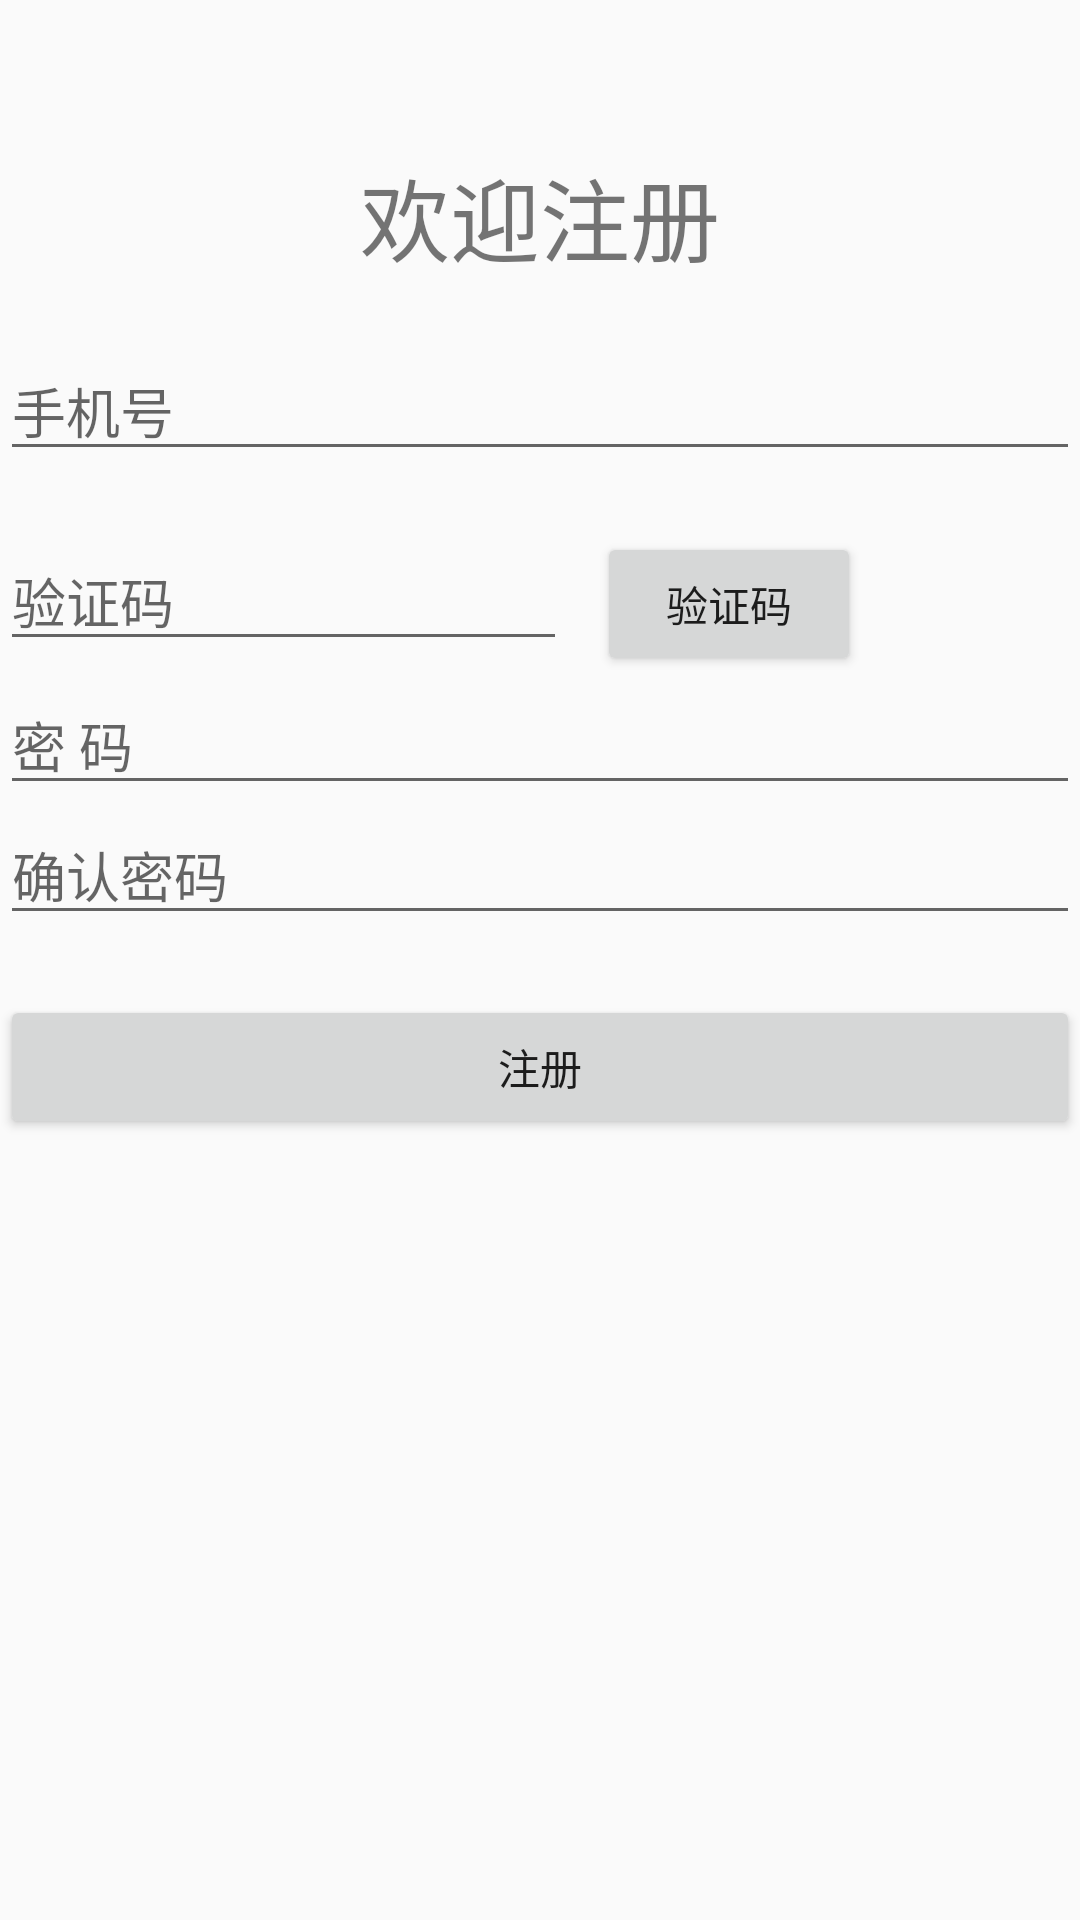

Write the Android layout XML for this screen, with the resource values it uses.
<!-- AndroidManifest.xml: application theme AppTheme -->
<!-- res/layout/activity_student_register.xml -->
<?xml version="1.0" encoding="utf-8"?>
<LinearLayout

    xmlns:android="http://schemas.android.com/apk/res/android"

    xmlns:tools="http://schemas.android.com/tools"

    xmlns:app="http://schemas.android.com/apk/res-auto"

    android:layout_width="match_parent"

    android:layout_height="match_parent"

    android:orientation="vertical"

    android:layout_marginLeft="10dp"

    android:layout_marginRight="10dp"

    tools:context=".Activity.StudentActivity.StudentRegisterActivity">

    <TextView

        android:layout_width="match_parent"

        android:layout_height="wrap_content"

        android:text="欢迎注册"

        android:textSize="30dp"

        android:gravity="center"

        android:layout_marginTop="50dp"

        android:layout_marginBottom="20dp"

        />

    <EditText

        android:layout_width="match_parent"

        android:layout_height="wrap_content"

        android:ems="10"

        android:id="@+id/re_phone"

        android:inputType="text|phone"

        android:hint="手机号"/>

    <LinearLayout

        android:layout_width="wrap_content"

        android:layout_height="wrap_content"

        android:layout_marginTop="20dp"

        android:orientation="horizontal"

        >

        <EditText

            android:layout_width="match_parent"

            android:layout_height="wrap_content"

            android:inputType="text"

            android:ems="9"

            android:id="@+id/s_code"

            android:hint="验证码"

            />

        <Button

            android:layout_width="wrap_content"

            android:layout_height="wrap_content"

            android:layout_marginLeft="10dp"

            android:onClick="studentGetCode"

            android:text="验证码"

            />

    </LinearLayout>

    <EditText
        android:layout_width="match_parent"
        android:layout_height="wrap_content"
        android:inputType="textPassword"
        android:id="@+id/s_set_pwd"
        android:hint="密 码"
        />

    <EditText
        android:layout_width="match_parent"
        android:layout_height="wrap_content"
        android:inputType="textPassword"
        android:id="@+id/s_sure_pwd"
        android:hint="确认密码"
        />

    <Button

        android:text="注册"

        android:layout_width="match_parent"

        android:layout_height="wrap_content"

        android:layout_marginTop="20dp"

        android:onClick="studentRegister"

        />

</LinearLayout>
<!-- resources referenced by this layout -->
<resources>
  <style name="AppTheme" parent="Theme.AppCompat.Light.DarkActionBar">
          
          <item name="colorPrimary">@color/colorPrimary</item>
          <item name="colorPrimaryDark">@color/colorPrimaryDark</item>
          <item name="colorAccent">@color/colorAccent</item>
      </style>
  <!-- not gathered from this repository: default colours our renderer supplied (Android Studio template values) -->
  <color name="colorPrimary">#FF6200EE</color>
  <color name="colorPrimaryDark">#FF3700B3</color>
  <color name="colorAccent">#FF03DAC5</color>
</resources>
